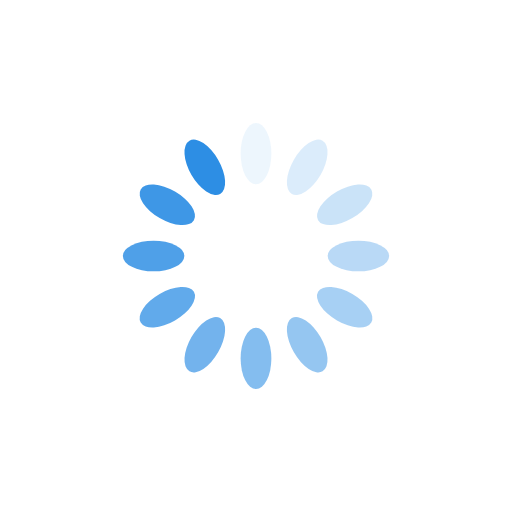
t = 0.00 s
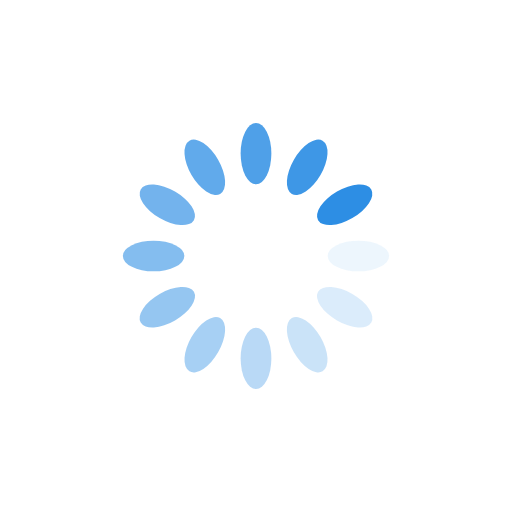
t = 0.25 s
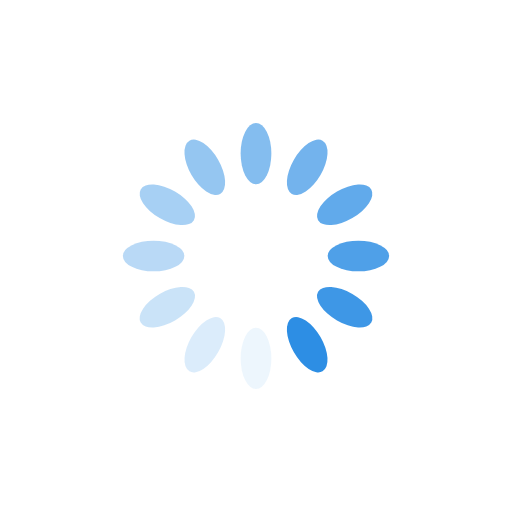
t = 0.50 s
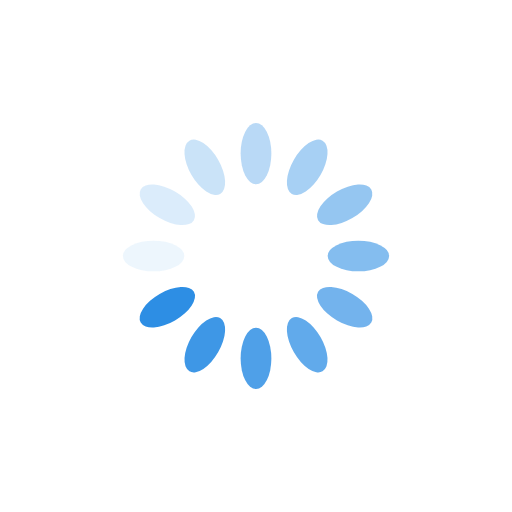
t = 0.75 s

The animated SVG that drew these frames (rendered in a browser with its animation timeline set to each time). Animation: 12 SMIL elements (animate=12); one cycle of 1.00 s, repeats indefinitely.

<svg xmlns="http://www.w3.org/2000/svg" viewBox="0 0 100 100" preserveAspectRatio="xMidYMid" width="200" height="200" style="shape-rendering: auto; display: block; background: transparent;" xmlns:xlink="http://www.w3.org/1999/xlink"><g><g transform="rotate(0 50 50)">
  <rect fill="#2d8ee4" height="12" width="6" ry="6" rx="3" y="24" x="47">
    <animate repeatCount="indefinite" begin="-0.9166666666666666s" dur="1s" keyTimes="0;1" values="1;0" attributeName="opacity"></animate>
  </rect>
</g><g transform="rotate(30 50 50)">
  <rect fill="#2d8ee4" height="12" width="6" ry="6" rx="3" y="24" x="47">
    <animate repeatCount="indefinite" begin="-0.8333333333333334s" dur="1s" keyTimes="0;1" values="1;0" attributeName="opacity"></animate>
  </rect>
</g><g transform="rotate(60 50 50)">
  <rect fill="#2d8ee4" height="12" width="6" ry="6" rx="3" y="24" x="47">
    <animate repeatCount="indefinite" begin="-0.75s" dur="1s" keyTimes="0;1" values="1;0" attributeName="opacity"></animate>
  </rect>
</g><g transform="rotate(90 50 50)">
  <rect fill="#2d8ee4" height="12" width="6" ry="6" rx="3" y="24" x="47">
    <animate repeatCount="indefinite" begin="-0.6666666666666666s" dur="1s" keyTimes="0;1" values="1;0" attributeName="opacity"></animate>
  </rect>
</g><g transform="rotate(120 50 50)">
  <rect fill="#2d8ee4" height="12" width="6" ry="6" rx="3" y="24" x="47">
    <animate repeatCount="indefinite" begin="-0.5833333333333334s" dur="1s" keyTimes="0;1" values="1;0" attributeName="opacity"></animate>
  </rect>
</g><g transform="rotate(150 50 50)">
  <rect fill="#2d8ee4" height="12" width="6" ry="6" rx="3" y="24" x="47">
    <animate repeatCount="indefinite" begin="-0.5s" dur="1s" keyTimes="0;1" values="1;0" attributeName="opacity"></animate>
  </rect>
</g><g transform="rotate(180 50 50)">
  <rect fill="#2d8ee4" height="12" width="6" ry="6" rx="3" y="24" x="47">
    <animate repeatCount="indefinite" begin="-0.4166666666666667s" dur="1s" keyTimes="0;1" values="1;0" attributeName="opacity"></animate>
  </rect>
</g><g transform="rotate(210 50 50)">
  <rect fill="#2d8ee4" height="12" width="6" ry="6" rx="3" y="24" x="47">
    <animate repeatCount="indefinite" begin="-0.3333333333333333s" dur="1s" keyTimes="0;1" values="1;0" attributeName="opacity"></animate>
  </rect>
</g><g transform="rotate(240 50 50)">
  <rect fill="#2d8ee4" height="12" width="6" ry="6" rx="3" y="24" x="47">
    <animate repeatCount="indefinite" begin="-0.25s" dur="1s" keyTimes="0;1" values="1;0" attributeName="opacity"></animate>
  </rect>
</g><g transform="rotate(270 50 50)">
  <rect fill="#2d8ee4" height="12" width="6" ry="6" rx="3" y="24" x="47">
    <animate repeatCount="indefinite" begin="-0.16666666666666666s" dur="1s" keyTimes="0;1" values="1;0" attributeName="opacity"></animate>
  </rect>
</g><g transform="rotate(300 50 50)">
  <rect fill="#2d8ee4" height="12" width="6" ry="6" rx="3" y="24" x="47">
    <animate repeatCount="indefinite" begin="-0.08333333333333333s" dur="1s" keyTimes="0;1" values="1;0" attributeName="opacity"></animate>
  </rect>
</g><g transform="rotate(330 50 50)">
  <rect fill="#2d8ee4" height="12" width="6" ry="6" rx="3" y="24" x="47">
    <animate repeatCount="indefinite" begin="0s" dur="1s" keyTimes="0;1" values="1;0" attributeName="opacity"></animate>
  </rect>
</g><g></g></g><!-- [ldio] generated by https://loading.io --></svg>
